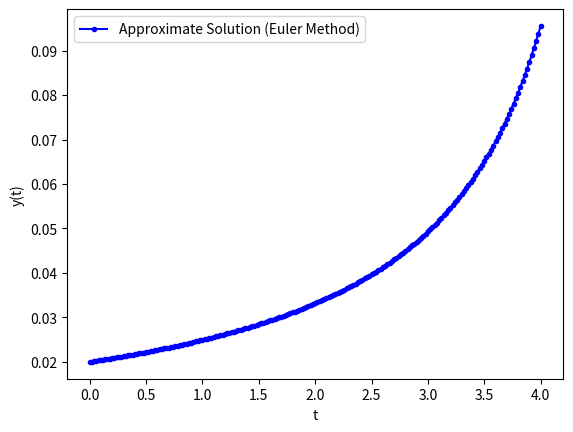
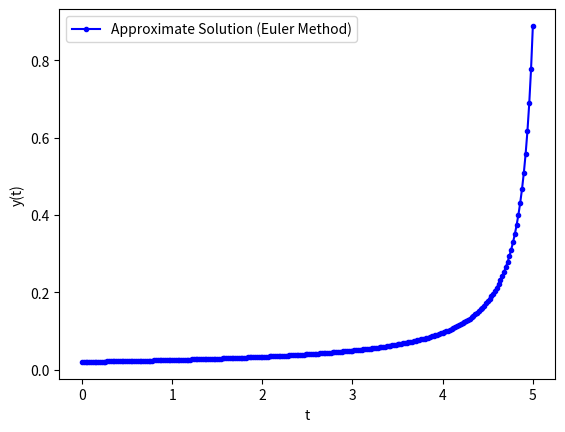
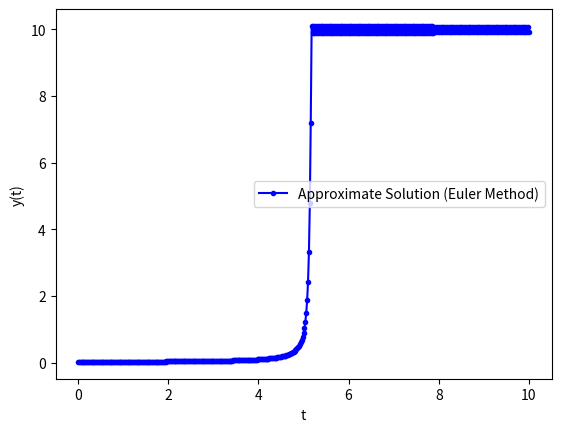
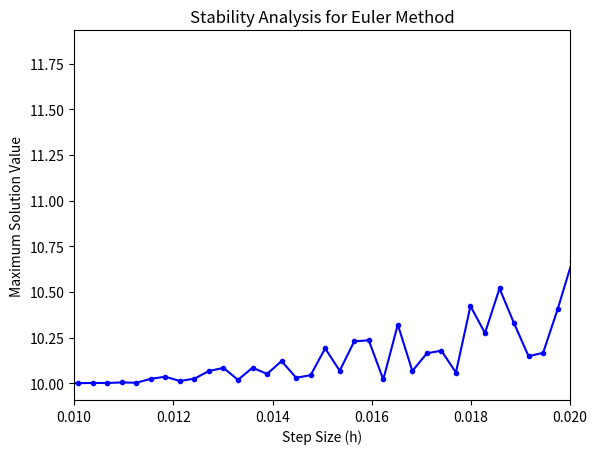

Reproduce these figures in Python, in order.
# December 2022 Past Paper
#------------------------------------------------------------------------------
#                                 Q1 COMPLETED
print('\n------ Q1. a)------\n')

import numpy as np

def calculate_pi_approximation(terms):
    s = 0
    pi_n = np.zeros(terms)
    nn = np.zeros(terms)
    error_true = np.zeros(terms)
    error_ext = np.zeros(terms)

    for i in range(1, terms + 1):
        pi_old = (s * 6.0) ** 0.5
        s = s + 1.0 / i**2.0
        pi_n[i - 1] = (s * 6.0) ** 0.5
        nn[i - 1] = i 
        error_true[i - 1] = np.absolute(pi_n[i - 1] - np.pi)
        error_ext[i - 1]  = np.absolute(pi_n[i - 1] - pi_old)

    return pi_n, nn, error_true, error_ext

# a) Evaluate the truncated series with specified terms
terms_list = [10, 100, 1000]
for terms in terms_list:
    pi_n, nn, error_true, error_ext = calculate_pi_approximation(terms)
    print(f"\nApproximation of π with {terms} terms: {pi_n[-1]}")

print('\n------ Q1. b)------\n')
# b) Compute and report errors for different numbers of terms
for terms in terms_list:
    pi_n, nn, error_true, error_ext = calculate_pi_approximation(terms)
    print(f"\nNumber of terms: {terms}")
    print(f"True Error: {error_true[-1]}")
    print(f"Estimated Error: {error_ext[-1]}")
#------------------------------------------------------------------------------
#                                   Q2

import numpy as np
import matplotlib.pyplot as plt
import math


def model(y, t, k):
    dydt = 10*(y**2) - y**3
    return dydt


def solve_ode(model, t0, y0, t_final, h, method='euler', params=None, plot=True, save_results=False):
    """
    Solve a first-order ordinary differential equation numerically.

    Parameters:
    - model: Function defining the ODE.
    - t0, y0: Initial conditions.
    - t_final: Total solution interval.
    - h: Step size for the integration method.
    - method: Integration method ('euler' or 'runge_kutta').
    - params: Additional parameters for the ODE model.
    - plot: Whether to plot the results.
    - save_results: Whether to save the results in a file.

    Returns:
    - t_eul, y_eul: Arrays storing the numerical solution.
    - t_exact, y_exact: Arrays storing the exact solution.
    """
    n_step = math.ceil(t_final / h)

    # Arrays to store the solution
    y_eul = np.zeros(n_step + 1)
    t_eul = np.zeros(n_step + 1)

    # Initialize the solution arrays with the initial condition, x0 and y0 given in call
    y_eul[0] = y0
    t_eul[0] = t0

    # Populate the x array based on the step size
    for i in range(n_step):
        t_eul[i + 1] = t_eul[i] + h

    # Apply the selected integration method
    for i in range(n_step):
        if method == 'euler':
            slope = model(y_eul[i], t_eul[i], params)
            y_eul[i + 1] = y_eul[i] + h * slope
 

    # Plot the approximate solutions
    if plot:
        plot_solution(t_eul, y_eul, method)

    return t_eul, y_eul

def plot_solution(t_eul, y_eul, method):
    plt.plot(t_eul, y_eul, 'b.-', label=f'Approximate Solution ({method.capitalize()} Method)')
    plt.xlabel('t')
    plt.ylabel('y(t)')
    plt.legend()
    plt.show()

print('\n------ Q2. a)------\n')

# a) Solve Equation Q2.1 with the Euler method and report the values
t_values = [4, 5, 10]
initial_condition = 0.02
h = 0.02  # Adjust the step size as needed

for t in t_values:
    t_eul, y_eul = solve_ode(model, 0, initial_condition, t, h, 'euler', None, True, False)
    print(f"\nSolution at t = {t}: {y_eul[-1]}")


print('\n------ Q2. b)------\n')
# b) Compute and report the ignition delay for different initial conditions
initial_conditions = [0.02, 0.01, 0.005]
ignition_delays = []

for initial_condition in initial_conditions:
    t_eul, y_eul = solve_ode(model, 0, initial_condition, 10, h, 'euler', None, False, False)
    
    # Find the index where the derivative is maximum
    index_max_derivative = np.argmax(np.diff(y_eul))
    
    # Check for a significant increase in the function value
    threshold_increase = 0.1  # Adjust as needed
    index_sudden_increase = np.argmax(y_eul[index_max_derivative:] > y_eul[index_max_derivative] + threshold_increase)
    
    # Combine indices to get the overall index
    overall_index = index_max_derivative + index_sudden_increase
    
    ignition_delay = t_eul[overall_index]
    
    ignition_delays.append(ignition_delay)

for i in range(len(initial_conditions)):
    print(f"\nIgnition Delay for initial condition {initial_conditions[i]}: {ignition_delays[i]}")

print('\n------ Q2. c)------\n')
# c) Stability analysis for different step sizes
initial_condition = 0.02
max_h = 0.03  # Set a maximum step size to experiment with
num_steps = 100
threshold_stability = 0.1 # Adjust as needed

# Arrays to store the results
h_values = np.linspace(0.001, max_h, num_steps)
stability_results = []

for h in h_values:
    t_eul, y_eul = solve_ode(model, 0, initial_condition, 10, h, 'euler', None, False, False)
    
    # Check stability by observing the maximum value of the solution
    stability_check = np.max(np.abs(y_eul))
    
    stability_results.append(stability_check)

# Convert the stability_results list to a NumPy array
stability_results = np.array(stability_results)

# Plot the stability analysis
plt.plot(h_values, stability_results, 'b.-')
plt.title('Stability Analysis for Euler Method')
plt.xlabel('Step Size (h)')
plt.ylabel('Maximum Solution Value')

plt.xlim(0.01, 0.02)  # Adjust the limits as needed

plt.show()

# Find the threshold value for stability
threshold_index = np.argmax(stability_results > threshold_stability)
threshold_h = h_values[threshold_index]

print(f"\nThreshold value for h above which the Euler method becomes unstable: {threshold_h}")

#d)
'''
Stability in Numerical Methods for ODEs:
Stability in numerical methods for solving ordinary differential equations (ODEs) refers to the ability of the method to produce accurate results without excessive growth of errors as the step size (hh) changes.

Explicit Euler Method:
Computes the next step based solely on the current step.
Conditionally stable; careful selection of hh is required to prevent instability.
Prone to instability for large step sizes.

Implicit Euler Method:
Involves solving an equation at each step, considering the future step.
Generally unconditionally stable; can handle larger step sizes without instability issues.
Step Size Selection:

Explicit Euler: hh must be chosen carefully based on stability criteria, often related to the maximum eigenvalue of the Jacobian matrix.
Implicit Euler: More forgiving regarding hh selection, allowing for larger steps without compromising stability.

In summary, stability considerations play a crucial role in choosing the step size (hh), with explicit methods requiring careful selection to avoid instability, while implicit methods offer more stability flexibility.
''' 

#------------------------------------------------------------------------------
#                                       Q3

print('\n------ Q3. a)------\n')
import numpy as np

#part a) find where f(x) = x
def inverse_quadratic_interpolation(f, x0, x1, x2, N=1000, tolerance=1e-3):
    steps_taken = 0
    while steps_taken < N and abs(x1 - x0) > tolerance:  # last guess and new guess are very close
        fx0 = f(x0)
        fx1 = f(x1)
        fx2 = f(x2)
        L0 = (x0 * fx1 * fx2) / ((fx0 - fx1) * (fx0 - fx2))
        L1 = (x1 * fx0 * fx2) / ((fx1 - fx0) * (fx1 - fx2))
        L2 = (x2 * fx1 * fx0) / ((fx2 - fx0) * (fx2 - fx1))
        new = L0 + L1 + L2
        x0, x1, x2 = new, x0, x1
        steps_taken += 1
    return x0, steps_taken

# Define the function f(x)
f = lambda x: (1/np.sin(x)) + (1/4) - x

# Set the initial guesses
x0, x1, x2 = 1, 2, 3

# Find the root using Inverse Quadratic Interpolation
roots_inv_quad, steps = inverse_quadratic_interpolation(f, x0, x1, x2)
print("Approximate root using Inverse Quadriatic Interpolation:", roots_inv_quad)
print("Number of steps needed:", steps)

print('\n------ Q3. b)------\n')
#part b)
def bisection(f, a, b, N):

    if f(a) * f(b) >= 0:
        print("Initial values 'a' and 'b' must have opposite signs.")
        return None

    a_n = a
    b_n = b

    for n in range(1, N + 1):
        m_n = (a_n + b_n) / 2
        f_m_n = f(m_n)

        if f(a_n) * f_m_n < 0:
            a_n = a_n
            b_n = m_n
        elif f(b_n) * f_m_n < 0:
            a_n = m_n
            b_n = b_n
        elif f_m_n == 0:
            print("Found exact solution.")
            return m_n
        else:
            print("Bisection method fails.")
            return None

    return (a_n + b_n) / 2


f = lambda x: ( 1/np.sin(x) ) + (1/4) - x

# Attempt to find the root using the bisection method
roots_bis = bisection(f, 0.1, 4, 1000)
print("Approximate root using bisection:", roots_bis)


print('\n------ Q3. c)------\n')
import numpy as np

def secant(f, a, b, N):
 
    if f(a) * f(b) >= 0:
        print("Secant method fails.")
        return None
    a_n = a
    b_n = b
    
    for n in range(1, N + 1):
        m_n = a_n - f(a_n) * (b_n - a_n) / (f(b_n) - f(a_n))
        f_m_n = f(m_n)
        
        if f(a_n) * f_m_n < 0:
            a_n = a_n
            b_n = m_n
        elif f(b_n) * f_m_n < 0:
            a_n = m_n
            b_n = b_n
        elif f_m_n == 0:
            print("Found exact solution.")
            return m_n
        else:
            print("Secant method fails.")
            return None

    return a_n - f(a_n) * (b_n - a_n) / (f(b_n) - f(a_n))

# Define the function f(x) CHANGE
f = lambda x: ( 1/np.sin(x) ) + (1/4) - x

# Find and print the solution using the Secant method CHANGE
roots_sec = secant(f, 0.1, 4, 1000)
print('Approximate root using secant: ', roots_sec)



print('\n------ Q3. d)------\n')
# Create a table with coefficients and rounded values
import pandas as pd

# Assume roots_inv_quad, roots_bis, and roots_sec are your root values
# Use repr() to convert the values to strings with higher precision

roots_inv_quad_str = repr(roots_inv_quad)
roots_bis_str = repr(roots_bis)
roots_sec_str = repr(roots_sec)

data = {
    'Method': ['Inverse Quadratic', 'Bisection', 'Secant', 'Max Iterations'],
    'Root': [roots_inv_quad_str, roots_bis_str, roots_sec_str, 1000]
}

# Set the display precision for pandas
pd.set_option('display.precision', 14)

# Display the data in a table
df = pd.DataFrame(data)
print(df)

#------------------------------------------------------------------------------
#                                        Q4
print('\n------ Q4. a)------\n')
import sympy as sym

# Define some symbols
x = sym.Symbol('x')
t = sym.Symbol('t')
m = sym.Symbol('m')
k = sym.Symbol('k')
A = sym.Symbol('A')
b = sym.Symbol('b')
w = sym.Symbol('w')
w_0 = sym.Symbol('w_0')
gamma = sym.Symbol('g')

# Define the functions 
x = A * sym.exp(-(b*t)/(2*m)) * sym.cos(w * t + gamma)

# Calculate the derivatives
dxdt = sym.diff(x, t)

d2xd2t = sym.diff(dxdt, t)

# Define the function s(x)
s = m * d2xd2t + b * dxdt + k * x

#simplify the function
s_simp = s.simplify()
print('s(x) simplified:  ', s_simp)


print('\n------ Q4. b)------\n')
quad = sym.Eq((-b**2 + 4*k*m - 4*m**2*w**2), 0)
inst_freq = sym.solve(quad, w)
print ('w is:', inst_freq)


print('\n------ Q4. c)------\n')
import numpy as np
import scipy.optimize as opt

# Substitute values into the expression
Amp = 0.05 * 0.01
expr = x.subs({A: 0.05, m: 1, b: 0.1, w: sym.sqrt(5**2 - (0.1/(2*1))**2), gamma: 0}) - Amp

# Convert the symbolic expression to a numerical function
f_numeric = sym.lambdify(t, expr, 'numpy')

# Initial guess for the root 
initial_guess = 0.1

# Use fsolve to find the 1st root numerically therefore the zero
root = opt.fsolve(f_numeric, initial_guess)[0]

print('First positive real solution for time (t):', root)

print('\n------ Q4. d)------\n')

# Substitute values into the expression this time t/2 and b is unknown
expr_2 = x.subs({A: 0.05, m: 1, t: root/2, w: sym.sqrt(5**2 - (0.1/(2*1))**2), gamma: 0}) - Amp

# Convert the symbolic expression to a numerical function
f_numeric2 = sym.lambdify(b, expr_2, 'numpy')

# Initial guess for the root 
initial_guess = 0.01

# Use fsolve to find the 1st root numerically therefore the zero
root_2 = opt.fsolve(f_numeric2, initial_guess)[0]

print('dumping coefficient b:', root_2)
